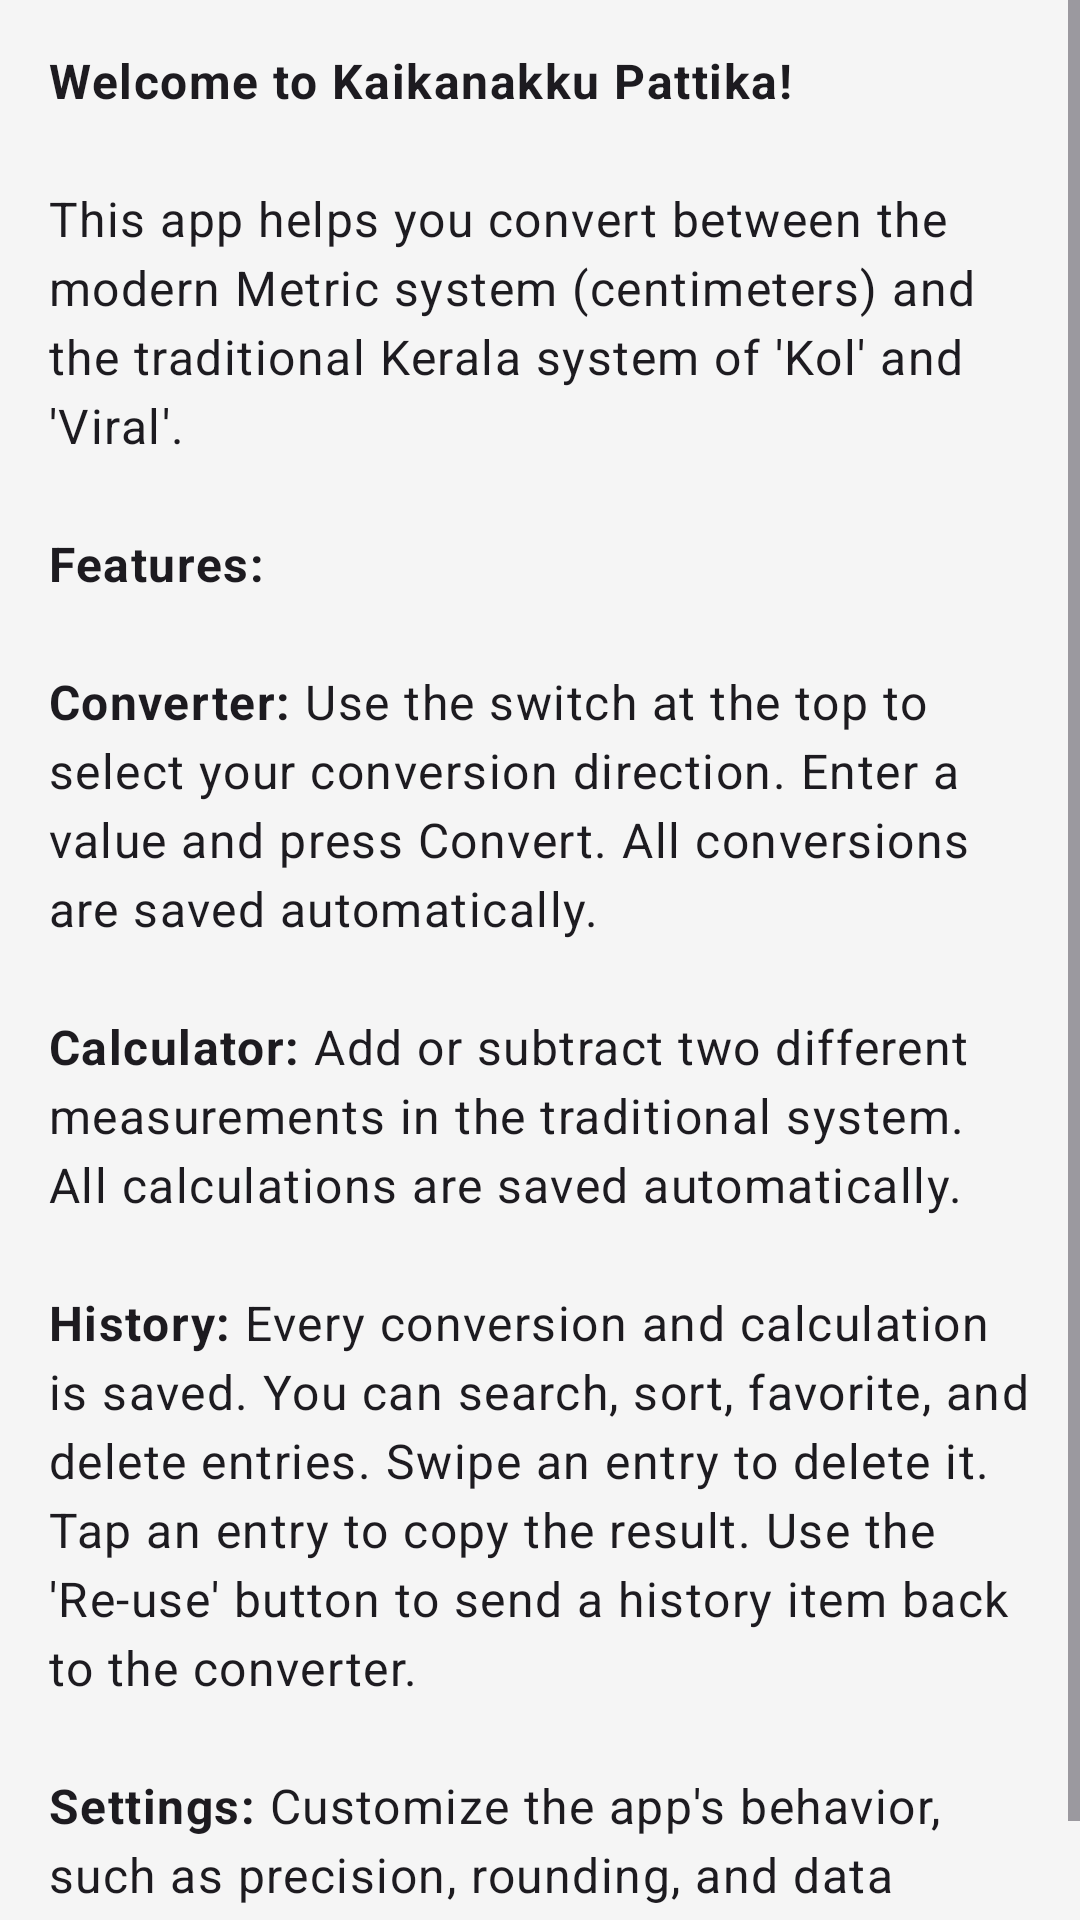

This screen was rendered from an Android layout file. Write that file and the resources it references.
<!-- AndroidManifest.xml: application theme Theme.KaiKanakku -->
<!-- res/layout/fragment_help.xml -->
<ScrollView
    xmlns:android="http://schemas.android.com/apk/res/android"
    xmlns:tools="http://schemas.android.com/tools"
    android:layout_width="match_parent"
    android:layout_height="match_parent"
    tools:context="in.udhaya.kaikanakku.ui.help.HelpFragment">

    <TextView
        android:id="@+id/text_view_help_content"
        android:layout_width="match_parent"
        android:layout_height="wrap_content"
        android:padding="16dp"
        android:lineSpacingExtra="4dp"
        android:textAppearance="@style/TextAppearance.Material3.BodyLarge"
        android:text="@string/help_content" />

</ScrollView>
<!-- resources referenced by this layout -->
<resources>
  <string name="help_content"><b>Welcome to Kaikanakku Pattika!</b>\n\nThis app helps you convert between the modern Metric system (centimeters) and the traditional Kerala system of \'Kol\' and \'Viral\'.\n\n<b>Features:</b>\n\n<b>Converter:</b> Use the switch at the top to select your conversion direction. Enter a value and press Convert. All conversions are saved automatically.\n\n<b>Calculator:</b> Add or subtract two different measurements in the traditional system. All calculations are saved automatically.\n\n<b>History:</b> Every conversion and calculation is saved. You can search, sort, favorite, and delete entries. Swipe an entry to delete it. Tap an entry to copy the result. Use the \'Re-use\' button to send a history item back to the converter.\n\n<b>Settings:</b> Customize the app\'s behavior, such as precision, rounding, and data management.</string>
  <style name="Theme.KaiKanakku" parent="Theme.Material3.DayNight.NoActionBar">
          
          <item name="colorPrimary">@color/primary</item>
          <item name="colorPrimaryContainer">@color/primaryContainer</item>
          <item name="colorOnPrimary">@color/onPrimary</item>
          <item name="colorOnPrimaryContainer">@color/onPrimaryContainer</item>
  
          
          <item name="colorSecondary">@color/secondary</item>
          <item name="colorSecondaryContainer">@color/secondaryContainer</item>
          <item name="colorOnSecondary">@color/onSecondary</item>
          <item name="colorOnSecondaryContainer">@color/onSecondaryContainer</item>
  
          
          <item name="android:colorBackground">@color/background</item>
          <item name="colorOnBackground">@color/onBackground</item>
          <item name="colorSurface">@color/surface</item>
          <item name="colorOnSurface">@color/onSurface</item>
          <item name="colorSurfaceVariant">@color/surfaceVariant</item>
          <item name="colorOnSurfaceVariant">@color/onSurfaceVariant</item>
  
          
          <item name="android:statusBarColor">?attr/colorPrimary</item>
      </style>
  <color name="primary">#00796B</color>
  <color name="primaryContainer">#B2DFDB</color>
  <color name="onPrimary">#FFFFFF</color>
  <color name="onPrimaryContainer">#004D40</color>
  <color name="secondary">#D84315</color>
  <color name="secondaryContainer">#FFCCBC</color>
  <color name="onSecondary">#FFFFFF</color>
  <color name="onSecondaryContainer">#BF360C</color>
  <color name="background">#F5F5F5</color>
  <color name="onBackground">#1C1B1F</color>
  <color name="surface">#FFFFFF</color>
  <color name="onSurface">#1C1B1F</color>
  <color name="surfaceVariant">#E0E0E0</color>
  <color name="onSurfaceVariant">#424242</color>
</resources>
